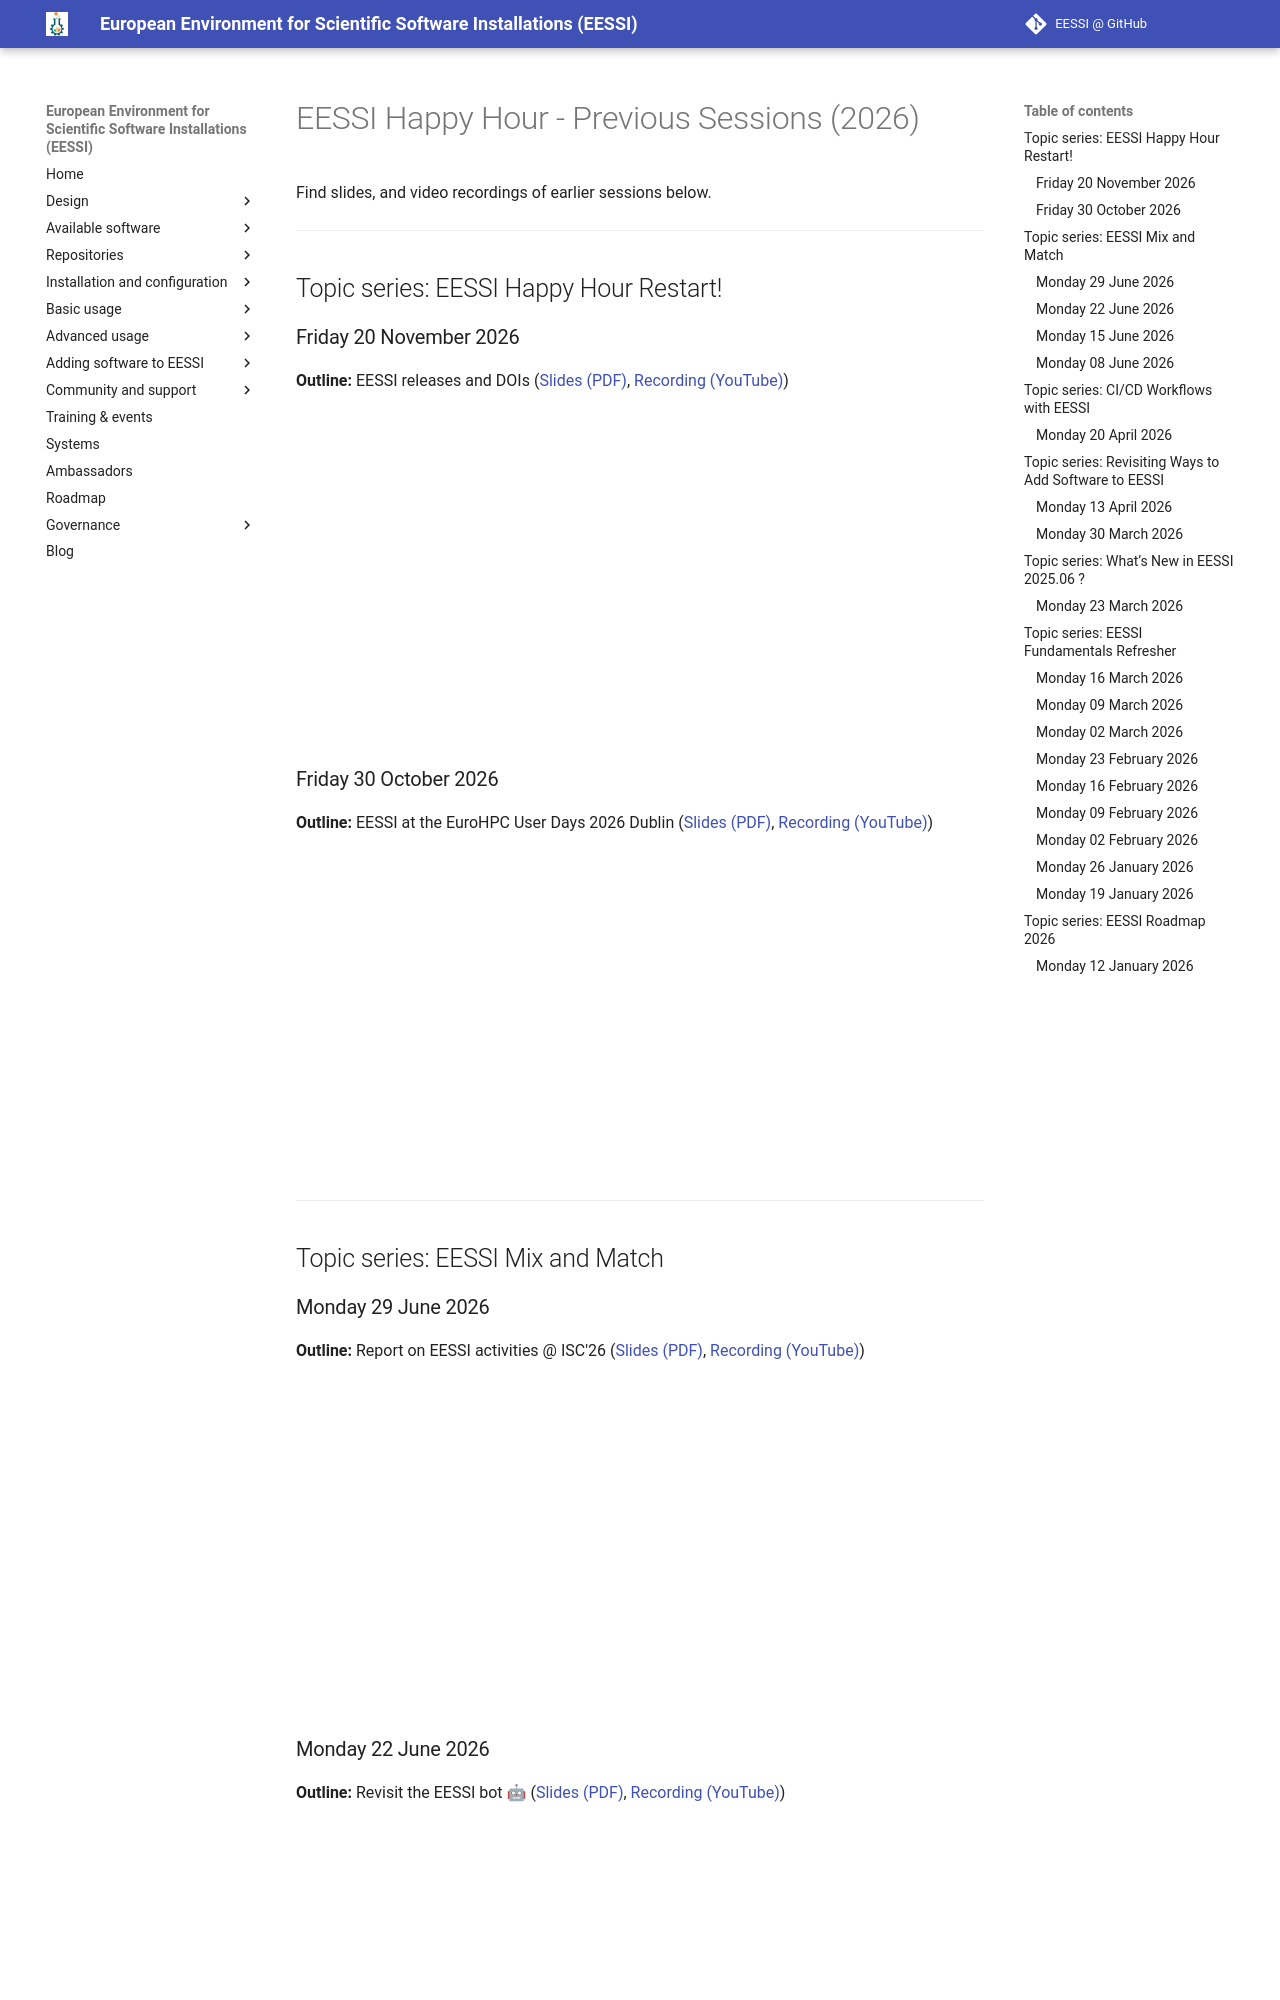

repository: EESSI/docs · page: training-events/2026/happy-hours-previous-sessions/index.html · generator: mkdocs

# EESSI Happy Hour - Previous Sessions (2026)

Find slides, and video recordings of earlier sessions below.

---

## Topic series: EESSI Happy Hour Restart!

### Friday 20 November 2026

**Outline:** EESSI releases and DOIs
([Slides (PDF)](EESSI-happyhour-2026-020-EESSI-releases-DOIs.pdf), [Recording (YouTube)](https://www.youtube.com/watch?v=0VOAnuULzBk))

<iframe width="560" height="315" src="https://www.youtube.com/watch?v=0VOAnuULzBk" title="YouTube video player" frameborder="0" allow="accelerometer; autoplay; clipboard-write; encrypted-media; gyroscope; picture-in-picture; web-share" referrerpolicy="strict-origin-when-cross-origin" allowfullscreen></iframe>

### Friday 30 October 2026

**Outline:** EESSI at the EuroHPC User Days 2026 Dublin
([Slides (PDF)](EESSI-happyhour-2026-019-EESSI@eurohpc-user-days-2026.pdf), [Recording (YouTube)](https://www.youtube.com/watch?v=xokal8XPjGQ))

<iframe width="560" height="315" src="https://www.youtube.com/embed/xokal8XPjGQ?si=moqr8EDRqiJ5S0IJ" title="YouTube video player" frameborder="0" allow="accelerometer; autoplay; clipboard-write; encrypted-media; gyroscope; picture-in-picture; web-share" referrerpolicy="strict-origin-when-cross-origin" allowfullscreen></iframe>

---

## Topic series: EESSI Mix and Match

### Monday 29 June 2026

**Outline:** Report on EESSI activities @ ISC'26
([Slides (PDF)](EESSI-happyhour-2026-018-EESSI@ISC26.pdf), [Recording (YouTube)](https://youtu.be/fnFHRwwkPsM))

<iframe width="560" height="315" src="https://www.youtube.com/embed/fnFHRwwkPsM?si=ywMkOoTOqOPOUWKR" title="YouTube video player" frameborder="0" allow="accelerometer; autoplay; clipboard-write; encrypted-media; gyroscope; picture-in-picture; web-share" referrerpolicy="strict-origin-when-cross-origin" allowfullscreen></iframe>
